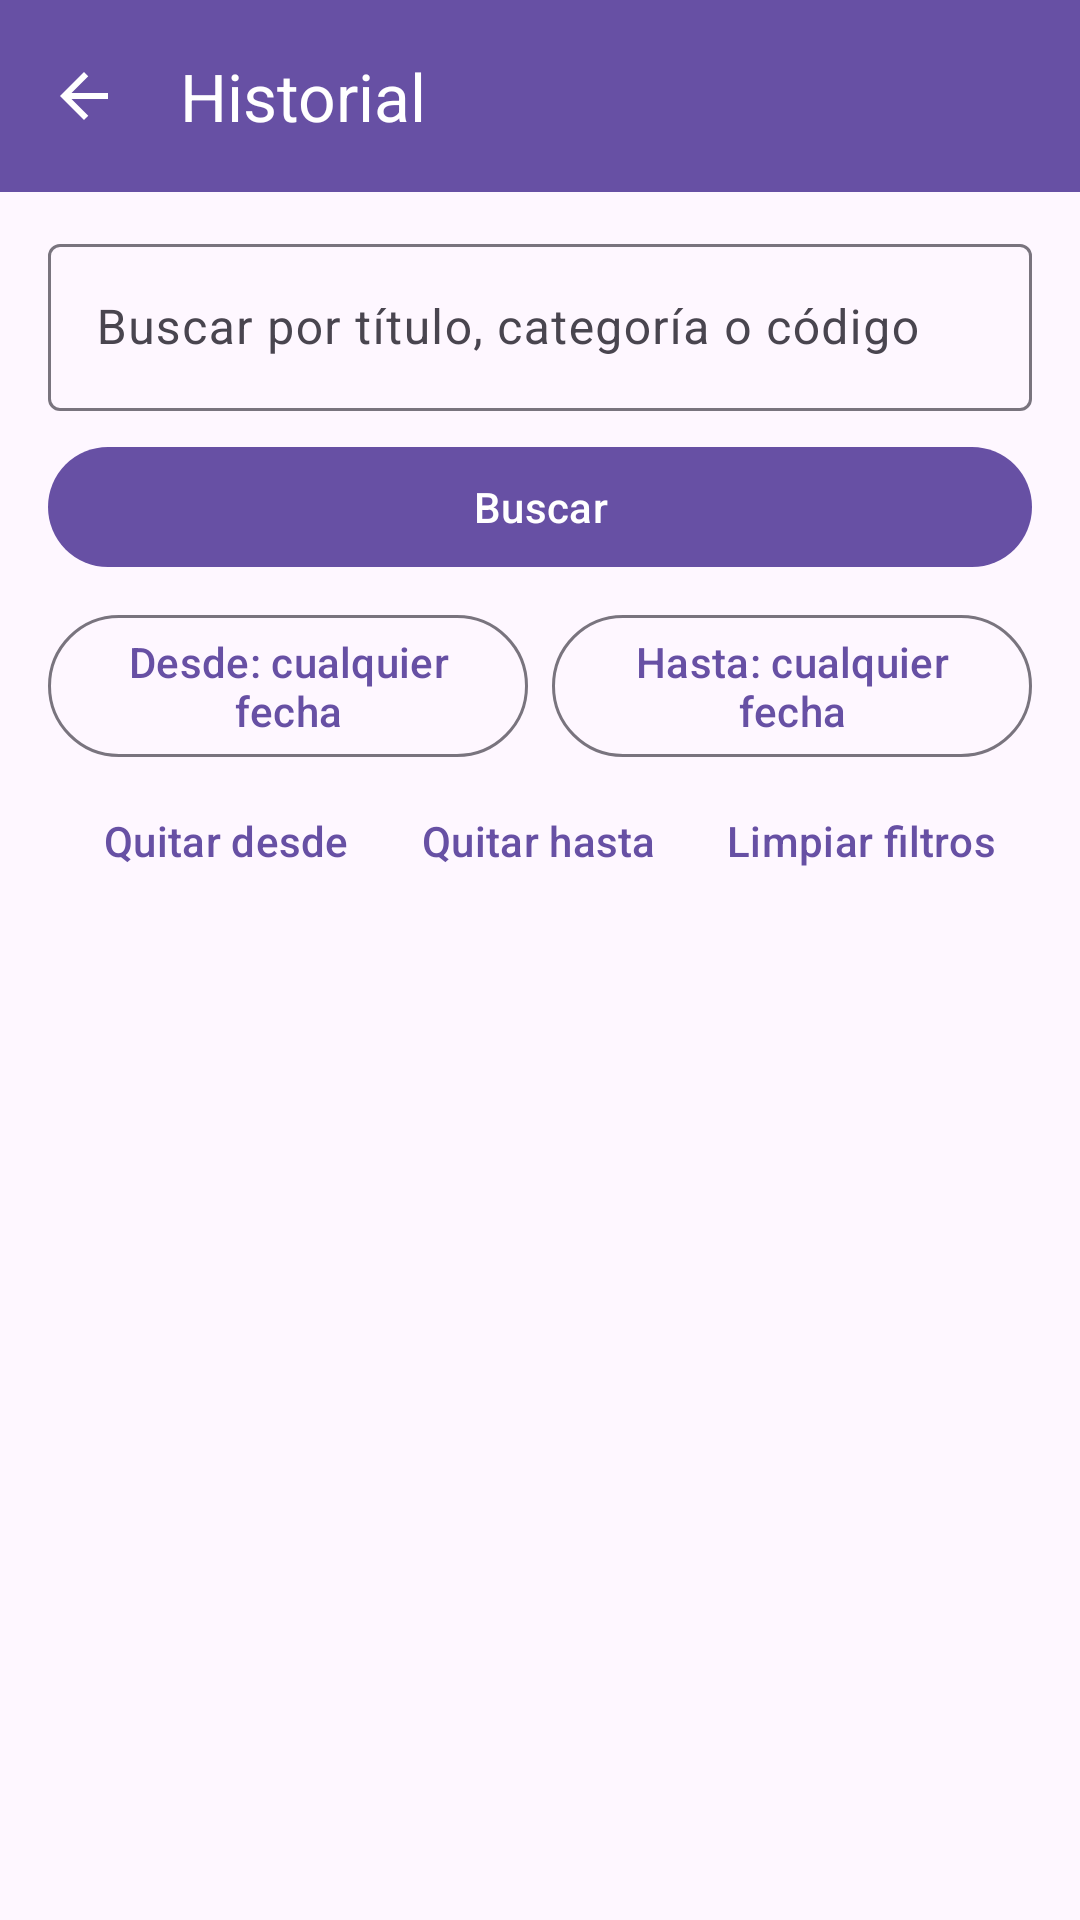

Reconstruct the res/layout file that produces this screen, plus the resources it refers to.
<!-- AndroidManifest.xml: application theme Theme.AlmacenTracker -->
<!-- res/layout/activity_withdrawal_history_list.xml -->
<?xml version="1.0" encoding="utf-8"?>
<androidx.constraintlayout.widget.ConstraintLayout
    xmlns:android="http://schemas.android.com/apk/res/android"
    xmlns:app="http://schemas.android.com/apk/res-auto"
    android:layout_width="match_parent"
    android:layout_height="match_parent">

    <com.google.android.material.appbar.MaterialToolbar
        android:id="@+id/toolbar"
        android:layout_width="0dp"
        android:layout_height="?attr/actionBarSize"
        android:background="?attr/colorPrimary"
        app:layout_constraintEnd_toEndOf="parent"
        app:layout_constraintStart_toStartOf="parent"
        app:layout_constraintTop_toTopOf="parent"
        app:navigationContentDescription="@string/navigate_back_action"
        app:navigationIcon="@drawable/ic_arrow_back"
        app:navigationIconTint="?attr/colorOnPrimary"
        app:title="@string/withdrawal_history_list_title"
        app:titleTextColor="?attr/colorOnPrimary" />

    <LinearLayout
        android:id="@+id/filterContainer"
        android:layout_width="0dp"
        android:layout_height="wrap_content"
        android:orientation="vertical"
        android:paddingHorizontal="16dp"
        android:paddingTop="12dp"
        android:paddingBottom="8dp"
        app:layout_constraintEnd_toEndOf="parent"
        app:layout_constraintStart_toStartOf="parent"
        app:layout_constraintTop_toBottomOf="@id/toolbar">

        <com.google.android.material.textfield.TextInputLayout
            android:id="@+id/searchInputLayout"
            style="@style/Widget.Material3.TextInputLayout.OutlinedBox"
            android:layout_width="match_parent"
            android:layout_height="wrap_content"
            android:hint="@string/withdrawal_history_search_hint"
            app:endIconMode="clear_text">

            <com.google.android.material.textfield.TextInputEditText
                android:id="@+id/searchEditText"
                android:layout_width="match_parent"
                android:layout_height="wrap_content"
                android:imeOptions="actionSearch"
                android:inputType="text"
                android:maxLines="1"
                android:singleLine="true" />

        </com.google.android.material.textfield.TextInputLayout>

        <com.google.android.material.button.MaterialButton
            android:id="@+id/searchButton"
            android:layout_width="match_parent"
            android:layout_height="wrap_content"
            android:layout_marginTop="8dp"
            android:minHeight="48dp"
            android:text="@string/search_action" />

        <LinearLayout
            android:layout_width="match_parent"
            android:layout_height="wrap_content"
            android:layout_marginTop="8dp"
            android:orientation="horizontal"
            android:weightSum="2">

            <com.google.android.material.button.MaterialButton
                android:id="@+id/fromDateButton"
                style="@style/Widget.Material3.Button.OutlinedButton"
                android:layout_width="0dp"
                android:layout_height="wrap_content"
                android:layout_marginEnd="4dp"
                android:layout_weight="1"
                android:minHeight="48dp"
                android:text="@string/withdrawal_history_from_any_date" />

            <com.google.android.material.button.MaterialButton
                android:id="@+id/toDateButton"
                style="@style/Widget.Material3.Button.OutlinedButton"
                android:layout_width="0dp"
                android:layout_height="wrap_content"
                android:layout_marginStart="4dp"
                android:layout_weight="1"
                android:minHeight="48dp"
                android:text="@string/withdrawal_history_to_any_date" />

        </LinearLayout>

        <LinearLayout
            android:layout_width="match_parent"
            android:layout_height="wrap_content"
            android:gravity="end"
            android:orientation="horizontal">

            <com.google.android.material.button.MaterialButton
                android:id="@+id/clearFromDateButton"
                style="@style/Widget.Material3.Button.TextButton"
                android:layout_width="wrap_content"
                android:layout_height="wrap_content"
                android:minHeight="48dp"
                android:text="@string/withdrawal_history_clear_from_date" />

            <com.google.android.material.button.MaterialButton
                android:id="@+id/clearToDateButton"
                style="@style/Widget.Material3.Button.TextButton"
                android:layout_width="wrap_content"
                android:layout_height="wrap_content"
                android:minHeight="48dp"
                android:text="@string/withdrawal_history_clear_to_date" />

            <com.google.android.material.button.MaterialButton
                android:id="@+id/clearFiltersButton"
                style="@style/Widget.Material3.Button.TextButton"
                android:layout_width="wrap_content"
                android:layout_height="wrap_content"
                android:minHeight="48dp"
                android:text="@string/withdrawal_history_clear_filters" />

        </LinearLayout>

        <TextView
            android:id="@+id/filterErrorText"
            android:layout_width="match_parent"
            android:layout_height="wrap_content"
            android:accessibilityLiveRegion="assertive"
            android:paddingVertical="4dp"
            android:text="@string/withdrawal_history_invalid_date_interval"
            android:textAppearance="?attr/textAppearanceBodyMedium"
            android:textColor="?attr/colorError"
            android:visibility="gone" />

    </LinearLayout>

    <androidx.recyclerview.widget.RecyclerView
        android:id="@+id/historyRecyclerView"
        android:layout_width="0dp"
        android:layout_height="0dp"
        android:clipToPadding="false"
        android:paddingVertical="8dp"
        android:visibility="gone"
        app:layoutManager="androidx.recyclerview.widget.LinearLayoutManager"
        app:layout_constraintBottom_toBottomOf="parent"
        app:layout_constraintEnd_toEndOf="parent"
        app:layout_constraintStart_toStartOf="parent"
        app:layout_constraintTop_toBottomOf="@id/filterContainer" />

    <ProgressBar
        android:id="@+id/progressIndicator"
        android:layout_width="wrap_content"
        android:layout_height="wrap_content"
        android:contentDescription="@string/withdrawal_history_loading"
        android:visibility="gone"
        app:layout_constraintBottom_toBottomOf="parent"
        app:layout_constraintEnd_toEndOf="parent"
        app:layout_constraintStart_toStartOf="parent"
        app:layout_constraintTop_toBottomOf="@id/filterContainer" />

    <LinearLayout
        android:id="@+id/emptyContainer"
        android:layout_width="0dp"
        android:layout_height="wrap_content"
        android:gravity="center"
        android:orientation="vertical"
        android:padding="24dp"
        android:visibility="gone"
        app:layout_constraintBottom_toBottomOf="parent"
        app:layout_constraintEnd_toEndOf="parent"
        app:layout_constraintStart_toStartOf="parent"
        app:layout_constraintTop_toBottomOf="@id/filterContainer">

        <ImageView
            android:layout_width="64dp"
            android:layout_height="64dp"
            android:contentDescription="@null"
            android:src="@drawable/ic_history"
            app:tint="?attr/colorOnSurfaceVariant" />

        <TextView
            android:id="@+id/emptyTitleText"
            android:layout_width="match_parent"
            android:layout_height="wrap_content"
            android:layout_marginTop="16dp"
            android:accessibilityLiveRegion="polite"
            android:gravity="center"
            android:text="@string/withdrawal_history_empty_title"
            android:textAppearance="?attr/textAppearanceTitleMedium" />

        <TextView
            android:id="@+id/emptyDescriptionText"
            android:layout_width="match_parent"
            android:layout_height="wrap_content"
            android:layout_marginTop="8dp"
            android:gravity="center"
            android:text="@string/withdrawal_history_empty_description"
            android:textAppearance="?attr/textAppearanceBodyMedium" />

    </LinearLayout>

    <LinearLayout
        android:id="@+id/noResultsContainer"
        android:layout_width="0dp"
        android:layout_height="wrap_content"
        android:gravity="center"
        android:orientation="vertical"
        android:padding="24dp"
        android:visibility="gone"
        app:layout_constraintBottom_toBottomOf="parent"
        app:layout_constraintEnd_toEndOf="parent"
        app:layout_constraintStart_toStartOf="parent"
        app:layout_constraintTop_toBottomOf="@id/filterContainer">

        <ImageView
            android:layout_width="64dp"
            android:layout_height="64dp"
            android:contentDescription="@null"
            android:src="@drawable/ic_search_off"
            app:tint="?attr/colorOnSurfaceVariant" />

        <TextView
            android:layout_width="match_parent"
            android:layout_height="wrap_content"
            android:layout_marginTop="16dp"
            android:accessibilityLiveRegion="polite"
            android:gravity="center"
            android:text="@string/withdrawal_history_no_results_title"
            android:textAppearance="?attr/textAppearanceTitleMedium" />

        <TextView
            android:layout_width="match_parent"
            android:layout_height="wrap_content"
            android:layout_marginTop="8dp"
            android:gravity="center"
            android:text="@string/withdrawal_history_no_results_description"
            android:textAppearance="?attr/textAppearanceBodyMedium" />

        <com.google.android.material.button.MaterialButton
            android:id="@+id/clearNoResultsButton"
            android:layout_width="wrap_content"
            android:layout_height="wrap_content"
            android:layout_marginTop="16dp"
            android:minHeight="48dp"
            android:text="@string/withdrawal_history_clear_filters" />

    </LinearLayout>

    <LinearLayout
        android:id="@+id/errorContainer"
        android:layout_width="0dp"
        android:layout_height="wrap_content"
        android:gravity="center"
        android:orientation="vertical"
        android:padding="24dp"
        android:visibility="gone"
        app:layout_constraintBottom_toBottomOf="parent"
        app:layout_constraintEnd_toEndOf="parent"
        app:layout_constraintStart_toStartOf="parent"
        app:layout_constraintTop_toBottomOf="@id/filterContainer">

        <TextView
            android:id="@+id/errorText"
            android:layout_width="match_parent"
            android:layout_height="wrap_content"
            android:accessibilityLiveRegion="assertive"
            android:gravity="center"
            android:text="@string/withdrawal_history_search_error"
            android:textAppearance="?attr/textAppearanceBodyLarge" />

        <com.google.android.material.button.MaterialButton
            android:id="@+id/retryButton"
            android:layout_width="wrap_content"
            android:layout_height="wrap_content"
            android:layout_marginTop="16dp"
            android:minHeight="48dp"
            android:text="@string/retry_action" />

    </LinearLayout>

</androidx.constraintlayout.widget.ConstraintLayout>
<!-- resources referenced by this layout -->
<resources>
  <!-- drawable ic_arrow_back (drawable) -->
  <vector xmlns:android="http://schemas.android.com/apk/res/android"
      android:width="24dp"
      android:height="24dp"
      android:viewportWidth="24"
      android:viewportHeight="24">
  
      <path
          android:fillColor="@android:color/white"
          android:pathData="M20,11H7.83l5.59,-5.59L12,4l-8,8 8,8 1.42,-1.41L7.83,13H20v-2z" />
  
  </vector>
  <!-- drawable ic_history (drawable) -->
  <?xml version="1.0" encoding="utf-8"?>
  <vector
      xmlns:android="http://schemas.android.com/apk/res/android"
      android:width="24dp"
      android:height="24dp"
      android:viewportWidth="24"
      android:viewportHeight="24">
  
      <path
          android:fillColor="@android:color/white"
          android:pathData="M13,3c-4.97,0 -9,4.03 -9,9H1l4,4 4,-4H6c0,-3.87 3.13,-7 7,-7s7,3.13 7,7 -3.13,7 -7,7c-1.93,0 -3.68,-0.78 -4.95,-2.05l-1.42,1.42C8.27,20 10.51,21 13,21c4.97,0 9,-4.03 9,-9s-4.03,-9 -9,-9zM12,8v5l4.25,2.52 0.77,-1.28 -3.52,-2.09V8z" />
  
  </vector>
  <!-- drawable ic_search_off (drawable) -->
  <vector xmlns:android="http://schemas.android.com/apk/res/android"
      android:width="72dp"
      android:height="72dp"
      android:viewportWidth="24"
      android:viewportHeight="24">
  
      <path
          android:fillColor="@android:color/white"
          android:pathData="M15.5,14h-0.79l-0.28,-0.27A6.47,6.47 0,0 0,16 9.5,6.5 6.5,0 0,0 9.5,3a6.47,6.47 0,0 0,-4.23,1.57L3.86,3.16 2.45,4.57l17,17 1.41,-1.41L15.5,14zM9.5,5A4.5,4.5 0,0 1,14 9.5c0,0.93 -0.28,1.8 -0.76,2.52L6.98,5.76A4.46,4.46 0,0 1,9.5 5zM4.27,6.09A6.47,6.47 0,0 0,3 9.5,6.5 6.5,0 0,0 9.5,16c1.29,0 2.49,-0.38 3.5,-1.03l-1.48,-1.48A4.46,4.46 0,0 1,9.5 14,4.5 4.5,0 0,1,5 9.5c0,-0.72 0.17,-1.4 0.47,-2L4.27,6.09z" />
  
  </vector>
  <string name="navigate_back_action">
          Volver
      </string>
  <string name="retry_action">Reintentar</string>
  <string name="search_action"> Buscar </string>
  <string name="withdrawal_history_clear_filters"> Limpiar filtros </string>
  <string name="withdrawal_history_clear_from_date"> Quitar desde </string>
  <string name="withdrawal_history_clear_to_date"> Quitar hasta </string>
  <string name="withdrawal_history_empty_description">
          Procesa una lista y guárdala para verla aquí.
      </string>
  <string name="withdrawal_history_empty_title">
          Todavía no hay listas guardadas
      </string>
  <string name="withdrawal_history_from_any_date"> Desde: cualquier fecha </string>
  <string name="withdrawal_history_invalid_date_interval">
          La fecha inicial no puede ser posterior a la fecha final.
      </string>
  <string name="withdrawal_history_list_title"> Historial </string>
  <string name="withdrawal_history_loading"> Cargando historial… </string>
  <string name="withdrawal_history_no_results_description">
          Prueba con otro texto o cambia las fechas.
      </string>
  <string name="withdrawal_history_no_results_title">
          No se encontraron listas
      </string>
  <string name="withdrawal_history_search_error">
          No se pudo buscar en el historial.
      </string>
  <string name="withdrawal_history_search_hint"> Buscar por título, categoría o código </string>
  <string name="withdrawal_history_to_any_date"> Hasta: cualquier fecha </string>
  <style name="Theme.AlmacenTracker" parent="Base.Theme.AlmacenTracker" />
  <style name="Base.Theme.AlmacenTracker" parent="Theme.Material3.DayNight.NoActionBar">
          
          
      </style>
</resources>
